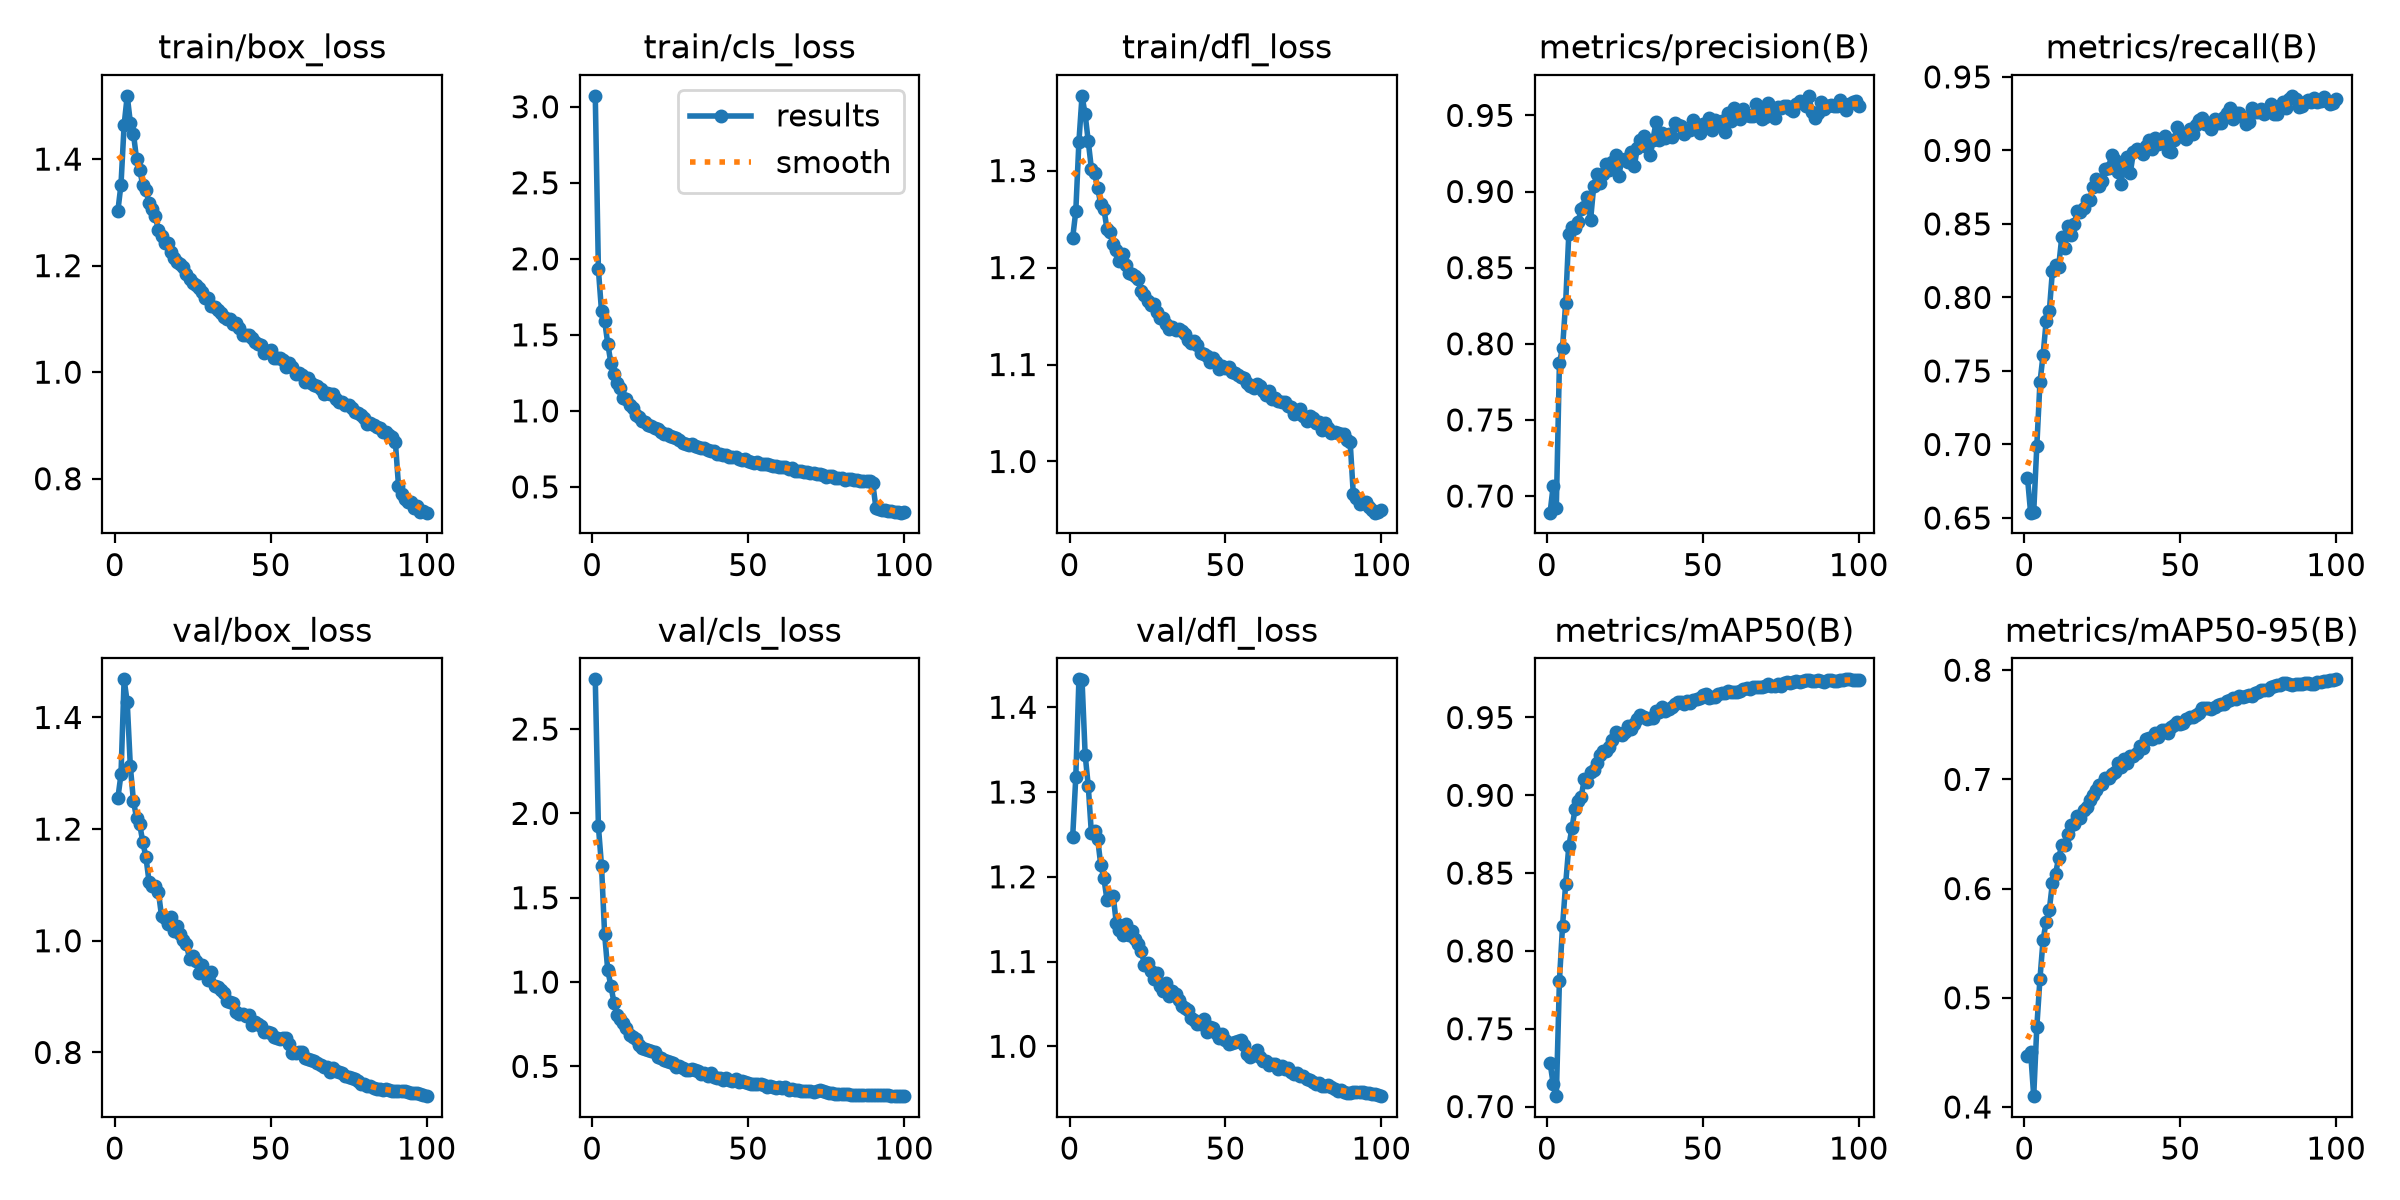

Data behind this chart, as committed beside it:
epoch, time, train/box_loss, train/cls_loss, train/dfl_loss, metrics/precision(B), metrics/recall(B), metrics/mAP50(B), metrics/mAP50-95(B), val/box_loss, val/cls_loss, val/dfl_loss, lr/pg0, lr/pg1, lr/pg2, lr/pg3, lr/pg4, lr/pg5, lr/pg6, lr/pg7
1, 258.8, 1.303, 3.072, 1.231, 0.6891, 0.6775, 0.7281, 0.4462, 1.256, 2.795, 1.247, 0.009988, 0.003329, 0.009988, 0.003329, 0.009988, 0.003329, 0.009988, 0.003329
2, 431.9, 1.352, 1.93, 1.258, 0.7067, 0.6536, 0.7144, 0.4507, 1.298, 1.924, 1.318, 0.01979, 0.006597, 0.01979, 0.006597, 0.01979, 0.006597, 0.01979, 0.006597
3, 584.8, 1.464, 1.655, 1.33, 0.6923, 0.654, 0.7067, 0.4099, 1.468, 1.689, 1.433, 0.02939, 0.009798, 0.02939, 0.009798, 0.02939, 0.009798, 0.02939, 0.009798
4, 738, 1.519, 1.593, 1.377, 0.7875, 0.6992, 0.781, 0.4735, 1.427, 1.283, 1.432, 0.02911, 0.009703, 0.02911, 0.009703, 0.02911, 0.009703, 0.02911, 0.009703
5, 891.4, 1.469, 1.442, 1.358, 0.7973, 0.7422, 0.8162, 0.5172, 1.312, 1.071, 1.344, 0.02881, 0.009604, 0.02881, 0.009604, 0.02881, 0.009604, 0.02881, 0.009604
6, 1043, 1.448, 1.316, 1.33, 0.8271, 0.7608, 0.8431, 0.5529, 1.25, 0.9783, 1.307, 0.02851, 0.009505, 0.02851, 0.009505, 0.02851, 0.009505, 0.02851, 0.009505
7, 1200, 1.399, 1.242, 1.302, 0.8718, 0.7841, 0.8671, 0.5697, 1.22, 0.8781, 1.251, 0.02822, 0.009406, 0.02822, 0.009406, 0.02822, 0.009406, 0.02822, 0.009406
8, 1351, 1.38, 1.181, 1.298, 0.8766, 0.7905, 0.8788, 0.5806, 1.209, 0.8074, 1.255, 0.02792, 0.009307, 0.02792, 0.009307, 0.02792, 0.009307, 0.02792, 0.009307
9, 1507, 1.351, 1.148, 1.282, 0.8757, 0.8182, 0.8909, 0.6052, 1.176, 0.783, 1.245, 0.02762, 0.009208, 0.02762, 0.009208, 0.02762, 0.009208, 0.02762, 0.009208
10, 1661, 1.341, 1.087, 1.265, 0.88, 0.822, 0.8967, 0.6136, 1.15, 0.7553, 1.214, 0.02733, 0.009109, 0.02733, 0.009109, 0.02733, 0.009109, 0.02733, 0.009109
11, 1814, 1.318, 1.076, 1.261, 0.8885, 0.821, 0.8992, 0.628, 1.106, 0.7292, 1.199, 0.02703, 0.00901, 0.02703, 0.00901, 0.02703, 0.00901, 0.02703, 0.00901
12, 1971, 1.307, 1.037, 1.24, 0.8901, 0.841, 0.9107, 0.6397, 1.098, 0.6866, 1.173, 0.02673, 0.008911, 0.02673, 0.008911, 0.02673, 0.008911, 0.02673, 0.008911
13, 2125, 1.293, 1.018, 1.236, 0.8962, 0.8335, 0.9083, 0.6402, 1.097, 0.673, 1.176, 0.02644, 0.008812, 0.02644, 0.008812, 0.02644, 0.008812, 0.02644, 0.008812
14, 2278, 1.267, 0.9731, 1.224, 0.8815, 0.8488, 0.9147, 0.6499, 1.088, 0.6638, 1.177, 0.02614, 0.008713, 0.02614, 0.008713, 0.02614, 0.008713, 0.02614, 0.008713
15, 2434, 1.256, 0.9568, 1.218, 0.9035, 0.8426, 0.9166, 0.6584, 1.044, 0.628, 1.145, 0.02584, 0.008614, 0.02584, 0.008614, 0.02584, 0.008614, 0.02584, 0.008614
16, 2590, 1.242, 0.936, 1.207, 0.9114, 0.8498, 0.9209, 0.6588, 1.041, 0.6087, 1.138, 0.02555, 0.008515, 0.02555, 0.008515, 0.02555, 0.008515, 0.02555, 0.008515
17, 2754, 1.243, 0.9251, 1.214, 0.9055, 0.859, 0.9258, 0.6663, 1.03, 0.6029, 1.131, 0.02525, 0.008416, 0.02525, 0.008416, 0.02525, 0.008416, 0.02525, 0.008416
18, 2916, 1.225, 0.9097, 1.203, 0.9117, 0.8584, 0.9283, 0.6645, 1.042, 0.5972, 1.144, 0.02495, 0.008317, 0.02495, 0.008317, 0.02495, 0.008317, 0.02495, 0.008317
19, 3072, 1.215, 0.9021, 1.194, 0.918, 0.8611, 0.9286, 0.6723, 1.018, 0.5901, 1.131, 0.02465, 0.008218, 0.02465, 0.008218, 0.02465, 0.008218, 0.02465, 0.008218
20, 3229, 1.207, 0.8882, 1.194, 0.914, 0.8665, 0.9307, 0.6746, 1.026, 0.5826, 1.136, 0.02436, 0.008119, 0.02436, 0.008119, 0.02436, 0.008119, 0.02436, 0.008119
21, 3383, 1.203, 0.8794, 1.191, 0.9196, 0.8663, 0.9353, 0.6813, 1.013, 0.5546, 1.126, 0.02406, 0.00802, 0.02406, 0.00802, 0.02406, 0.00802, 0.02406, 0.00802
22, 3539, 1.197, 0.8582, 1.188, 0.9241, 0.875, 0.9406, 0.6859, 1.002, 0.549, 1.121, 0.02376, 0.007921, 0.02376, 0.007921, 0.02376, 0.007921, 0.02376, 0.007921
23, 3692, 1.184, 0.8453, 1.176, 0.9104, 0.8807, 0.9394, 0.6901, 0.9939, 0.5399, 1.113, 0.02347, 0.007822, 0.02347, 0.007822, 0.02347, 0.007822, 0.02347, 0.007822
24, 3846, 1.174, 0.8459, 1.171, 0.9204, 0.8755, 0.9389, 0.695, 0.9668, 0.5305, 1.096, 0.02317, 0.007723, 0.02317, 0.007723, 0.02317, 0.007723, 0.02317, 0.007723
25, 4002, 1.167, 0.8349, 1.166, 0.921, 0.8794, 0.9404, 0.6954, 0.9729, 0.5233, 1.099, 0.02287, 0.007624, 0.02287, 0.007624, 0.02287, 0.007624, 0.02287, 0.007624
26, 4151, 1.164, 0.8251, 1.161, 0.9194, 0.8871, 0.9446, 0.7017, 0.9635, 0.5192, 1.089, 0.02258, 0.007525, 0.02258, 0.007525, 0.02258, 0.007525, 0.02258, 0.007525
27, 4295, 1.158, 0.8204, 1.162, 0.9262, 0.8883, 0.9427, 0.7014, 0.9421, 0.4991, 1.08, 0.02228, 0.007426, 0.02228, 0.007426, 0.02228, 0.007426, 0.02228, 0.007426
28, 4439, 1.151, 0.8099, 1.154, 0.9167, 0.8969, 0.946, 0.7048, 0.9574, 0.505, 1.086, 0.02198, 0.007327, 0.02198, 0.007327, 0.02198, 0.007327, 0.02198, 0.007327
29, 4583, 1.14, 0.7912, 1.148, 0.9285, 0.8935, 0.9493, 0.7067, 0.9444, 0.4875, 1.071, 0.02168, 0.007228, 0.02168, 0.007228, 0.02168, 0.007228, 0.02168, 0.007228
30, 4728, 1.139, 0.7851, 1.148, 0.9336, 0.8853, 0.9518, 0.7154, 0.9302, 0.4778, 1.065, 0.02139, 0.007129, 0.02139, 0.007129, 0.02139, 0.007129, 0.02139, 0.007129
31, 4872, 1.125, 0.7765, 1.142, 0.9363, 0.8775, 0.9503, 0.7111, 0.9447, 0.4784, 1.074, 0.02109, 0.00703, 0.02109, 0.00703, 0.02109, 0.00703, 0.02109, 0.00703
32, 5020, 1.121, 0.7803, 1.137, 0.9294, 0.8909, 0.9493, 0.7183, 0.9195, 0.4852, 1.059, 0.02079, 0.006931, 0.02079, 0.006931, 0.02079, 0.006931, 0.02079, 0.006931
33, 5172, 1.118, 0.7664, 1.139, 0.9243, 0.8957, 0.9499, 0.7153, 0.9168, 0.4785, 1.065, 0.0205, 0.006832, 0.0205, 0.006832, 0.0205, 0.006832, 0.0205, 0.006832
34, 5325, 1.111, 0.7648, 1.135, 0.934, 0.885, 0.9497, 0.7215, 0.9121, 0.474, 1.062, 0.0202, 0.006733, 0.0202, 0.006733, 0.0202, 0.006733, 0.0202, 0.006733
35, 5480, 1.104, 0.7556, 1.137, 0.9457, 0.8991, 0.9543, 0.7217, 0.9068, 0.4547, 1.055, 0.0199, 0.006634, 0.0199, 0.006634, 0.0199, 0.006634, 0.0199, 0.006634
36, 5629, 1.1, 0.7556, 1.135, 0.934, 0.9008, 0.9533, 0.724, 0.8928, 0.4586, 1.048, 0.01961, 0.006535, 0.01961, 0.006535, 0.01961, 0.006535, 0.01961, 0.006535
37, 5782, 1.1, 0.7444, 1.132, 0.9381, 0.8997, 0.9566, 0.7304, 0.8898, 0.4412, 1.045, 0.01931, 0.006436, 0.01931, 0.006436, 0.01931, 0.006436, 0.01931, 0.006436
38, 5949, 1.091, 0.7356, 1.126, 0.9348, 0.8977, 0.9542, 0.7291, 0.8883, 0.4589, 1.043, 0.01901, 0.006337, 0.01901, 0.006337, 0.01901, 0.006337, 0.01901, 0.006337
39, 6123, 1.091, 0.735, 1.123, 0.9377, 0.9031, 0.9556, 0.7368, 0.8727, 0.4391, 1.033, 0.01871, 0.006238, 0.01871, 0.006238, 0.01871, 0.006238, 0.01871, 0.006238
40, 6295, 1.083, 0.7148, 1.124, 0.9361, 0.9074, 0.957, 0.7383, 0.869, 0.4332, 1.031, 0.01842, 0.006139, 0.01842, 0.006139, 0.01842, 0.006139, 0.01842, 0.006139
41, 6476, 1.07, 0.7134, 1.12, 0.9451, 0.9007, 0.9588, 0.7371, 0.8697, 0.4311, 1.027, 0.01812, 0.00604, 0.01812, 0.00604, 0.01812, 0.00604, 0.01812, 0.00604
42, 6651, 1.07, 0.7099, 1.112, 0.9434, 0.9084, 0.96, 0.7423, 0.8647, 0.4163, 1.027, 0.01782, 0.005941, 0.01782, 0.005941, 0.01782, 0.005941, 0.01782, 0.005941
43, 6828, 1.07, 0.7088, 1.11, 0.943, 0.9041, 0.9601, 0.7386, 0.8675, 0.4305, 1.032, 0.01753, 0.005842, 0.01753, 0.005842, 0.01753, 0.005842, 0.01753, 0.005842
44, 7000, 1.064, 0.6981, 1.109, 0.9378, 0.9048, 0.9584, 0.7454, 0.8499, 0.4216, 1.017, 0.01723, 0.005743, 0.01723, 0.005743, 0.01723, 0.005743, 0.01723, 0.005743
45, 7172, 1.056, 0.6991, 1.102, 0.9407, 0.9101, 0.9608, 0.7448, 0.855, 0.4148, 1.023, 0.01693, 0.005644, 0.01693, 0.005644, 0.01693, 0.005644, 0.01693, 0.005644
46, 7327, 1.052, 0.6964, 1.106, 0.9403, 0.8996, 0.9595, 0.7423, 0.8503, 0.4247, 1.021, 0.01664, 0.005545, 0.01664, 0.005545, 0.01664, 0.005545, 0.01664, 0.005545
47, 7478, 1.052, 0.6864, 1.103, 0.9469, 0.8988, 0.961, 0.7482, 0.8469, 0.4099, 1.016, 0.01634, 0.005446, 0.01634, 0.005446, 0.01634, 0.005446, 0.01634, 0.005446
48, 7629, 1.035, 0.6763, 1.095, 0.9437, 0.9074, 0.9616, 0.7494, 0.8371, 0.4143, 1.01, 0.01604, 0.005347, 0.01604, 0.005347, 0.01604, 0.005347, 0.01604, 0.005347
49, 7779, 1.039, 0.6803, 1.098, 0.9381, 0.9161, 0.9625, 0.7527, 0.837, 0.4064, 1.014, 0.01574, 0.005248, 0.01574, 0.005248, 0.01574, 0.005248, 0.01574, 0.005248
50, 7932, 1.041, 0.6715, 1.097, 0.9441, 0.9101, 0.9643, 0.7511, 0.8349, 0.3999, 1.007, 0.01545, 0.005149, 0.01545, 0.005149, 0.01545, 0.005149, 0.01545, 0.005149
51, 8085, 1.027, 0.6613, 1.098, 0.9441, 0.9107, 0.9649, 0.7516, 0.8272, 0.3961, 1.003, 0.01515, 0.00505, 0.01515, 0.00505, 0.01515, 0.00505, 0.01515, 0.00505
52, 8236, 1.027, 0.6537, 1.092, 0.9484, 0.9076, 0.9624, 0.7553, 0.8259, 0.3968, 1.004, 0.01485, 0.004951, 0.01485, 0.004951, 0.01485, 0.004951, 0.01485, 0.004951
53, 8394, 1.026, 0.6664, 1.091, 0.9403, 0.9149, 0.9632, 0.757, 0.8246, 0.3932, 1.005, 0.01456, 0.004852, 0.01456, 0.004852, 0.01456, 0.004852, 0.01456, 0.004852
54, 8549, 1.022, 0.6529, 1.09, 0.9469, 0.9112, 0.9631, 0.7572, 0.8264, 0.3961, 1.006, 0.01426, 0.004753, 0.01426, 0.004753, 0.01426, 0.004753, 0.01426, 0.004753
55, 8705, 1.009, 0.6506, 1.087, 0.9453, 0.9176, 0.9648, 0.7588, 0.8252, 0.3888, 1.008, 0.01396, 0.004654, 0.01396, 0.004654, 0.01396, 0.004654, 0.01396, 0.004654
56, 8865, 1.017, 0.6493, 1.086, 0.9464, 0.9206, 0.9658, 0.7606, 0.8158, 0.3756, 1.002, 0.01367, 0.004555, 0.01367, 0.004555, 0.01367, 0.004555, 0.01367, 0.004555
57, 9019, 1.01, 0.6409, 1.081, 0.9393, 0.9223, 0.9655, 0.765, 0.7987, 0.3863, 0.9906, 0.01337, 0.004456, 0.01337, 0.004456, 0.01337, 0.004456, 0.01337, 0.004456
58, 9176, 0.9967, 0.639, 1.078, 0.9514, 0.9182, 0.9669, 0.7655, 0.7999, 0.3751, 0.9869, 0.01307, 0.004357, 0.01307, 0.004357, 0.01307, 0.004357, 0.01307, 0.004357
59, 9327, 0.9989, 0.6356, 1.076, 0.9463, 0.9184, 0.9665, 0.7656, 0.8005, 0.3734, 0.9898, 0.01277, 0.004258, 0.01277, 0.004258, 0.01277, 0.004258, 0.01277, 0.004258
60, 9478, 0.9939, 0.6328, 1.08, 0.9548, 0.9145, 0.9662, 0.7643, 0.8017, 0.3758, 0.9957, 0.01248, 0.004159, 0.01248, 0.004159, 0.01248, 0.004159, 0.01248, 0.004159
... 40 more rows
